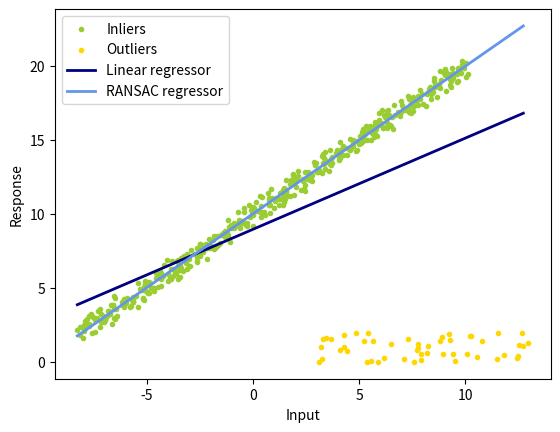

Generate this figure with matplotlib:
import numpy as np
from matplotlib import pyplot as plt
import random

np.random.seed(0)
random.seed(0)

def least_square(x,y):
	# TODO
	# return the least-squares solution
	# you can use np.linalg.lstsq
	# y = kx + b
	
	
	# Changing so we have a coefficient of x^0
	A = np.vstack([x, np.ones(len(x))]).T

	k, b = np.linalg.lstsq(A, y)[0]
	
	
	return k, b

def num_inlier(x,y,k,b,n_samples,thres_dist):
	# TODO
	# compute the number of inliers and a mask that denotes the indices of inliers
	num = 0
	mask = np.ones(x.shape, dtype=bool)

	predicted = x * k + (np.ones(x.shape) * b)
	difference = abs(predicted - y)
	

	

	threshold_evaluation = np.greater(np.ones(predicted.shape)*thres_dist, difference)
	
	mask = threshold_evaluation 

	num = sum(mask)

	return num, mask

def ransac(x,y,iter,n_samples,thres_dist,num_subset):
	# TODO
	# ransac
	k_ransac = None
	b_ransac = None
	inlier_mask = None
	best_inliers = 0

	for _ in range(iter):
		#Compute a subset with num_subset
		sample_indices = np.random.choice(len(x), size=num_subset)
		x_new = x[sample_indices]
		y_new = y[sample_indices]

		k_ransac_iter, b_ransac_iter = least_square(x_new, y_new)
		
		num, inlier_mask_iter = num_inlier(x, y, k_ransac_iter, b_ransac_iter, n_samples, thres_dist)

		if num > best_inliers:
			k_ransac = k_ransac_iter
			b_ransac = b_ransac_iter
			inlier_mask = inlier_mask_iter
			best_inliers = num


	return k_ransac, b_ransac, inlier_mask

def main():
	iter = 300
	thres_dist = 1
	n_samples = 500
	n_outliers = 50
	k_gt = 1
	b_gt = 10
	num_subset = 5
	x_gt = np.linspace(-10,10,n_samples)
	print(x_gt.shape)
	y_gt = k_gt*x_gt+b_gt
	# add noise
	x_noisy = x_gt+np.random.random(x_gt.shape)-0.5
	y_noisy = y_gt+np.random.random(y_gt.shape)-0.5
	# add outlier
	x_noisy[:n_outliers] = 8 + 10 * (np.random.random(n_outliers)-0.5)
	y_noisy[:n_outliers] = 1 + 2 * (np.random.random(n_outliers)-0.5)

	# least square
	k_ls, b_ls = least_square(x_noisy, y_noisy)

	# ransac
	k_ransac, b_ransac, inlier_mask = ransac(x_noisy, y_noisy, iter, n_samples, thres_dist, num_subset)
	outlier_mask = np.logical_not(inlier_mask)

	print("Estimated coefficients (true, linear regression, RANSAC):")
	print(k_gt, b_gt, k_ls, b_ls, k_ransac, b_ransac)

	line_x = np.arange(x_noisy.min(), x_noisy.max())
	line_y_ls = k_ls*line_x+b_ls
	line_y_ransac = k_ransac*line_x+b_ransac

	plt.scatter(
	    x_noisy[inlier_mask], y_noisy[inlier_mask], color="yellowgreen", marker=".", label="Inliers"
	)
	plt.scatter(
	    x_noisy[outlier_mask], y_noisy[outlier_mask], color="gold", marker=".", label="Outliers"
	)
	plt.plot(line_x, line_y_ls, color="navy", linewidth=2, label="Linear regressor")
	plt.plot(
	    line_x,
	    line_y_ransac,
	    color="cornflowerblue",
	    linewidth=2,
	    label="RANSAC regressor",
	)
	plt.legend()
	plt.xlabel("Input")
	plt.ylabel("Response")
	plt.show()

if __name__ == '__main__':
	main()